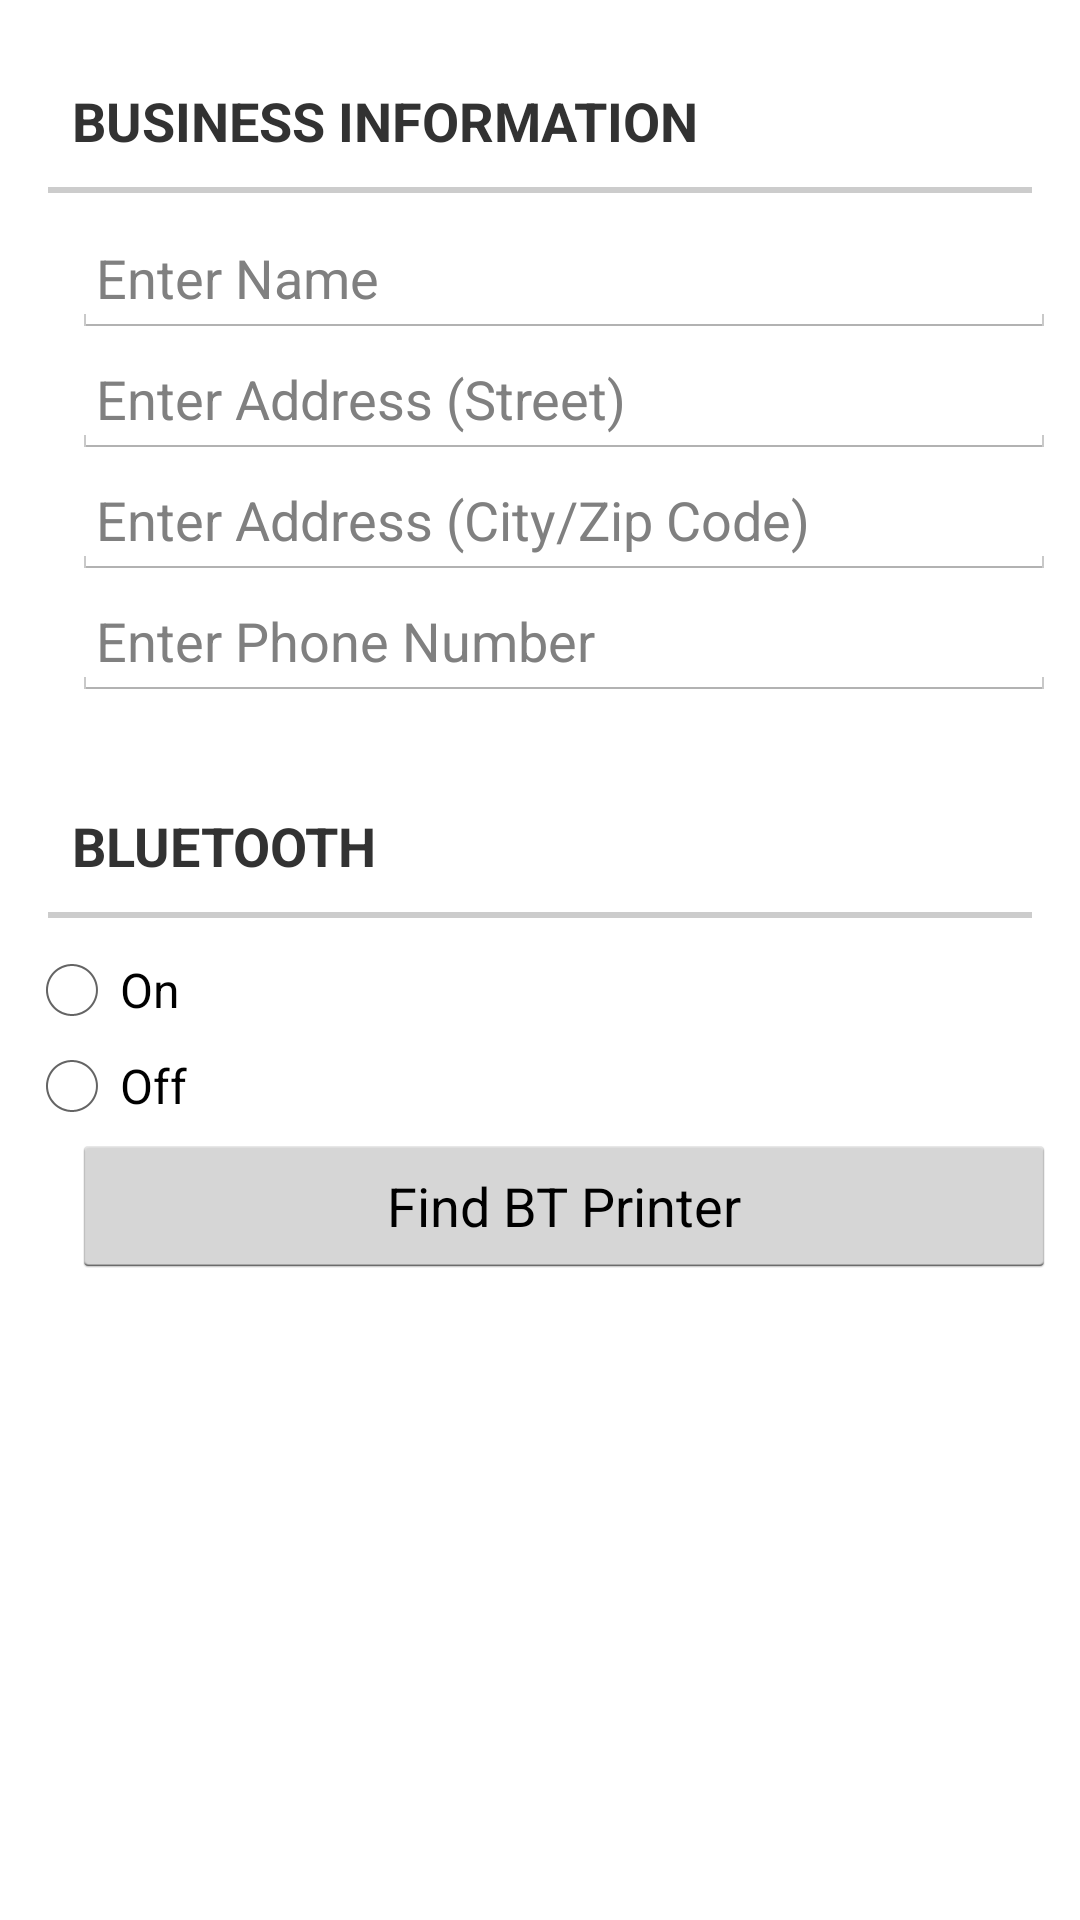

Here is an Android app screen rendered from its layout file. Give the layout XML and the strings, colors and styles it references.
<!-- AndroidManifest.xml: application theme CustomActionBarTheme -->
<!-- res/layout/fragment_settings.xml -->
<?xml version="1.0" encoding="utf-8"?>
<LinearLayout xmlns:android="http://schemas.android.com/apk/res/android"
    android:layout_width="match_parent"
    android:layout_height="match_parent"
    android:layout_margin="8dp"
    android:orientation="vertical">

    <LinearLayout
        android:layout_width="match_parent"
        android:layout_height="wrap_content"
        android:layout_margin="8dp"
        android:orientation="vertical">

        <TextView
            style="?android:listSeparatorTextViewStyle"
            android:layout_width="match_parent"
            android:layout_height="wrap_content"
            android:layout_margin="8dp"
            android:padding="12dp"
            android:text="@string/settings_business_info"
            android:textSize="18sp" />

        <EditText
            android:id="@+id/settings_name"
            style="@style/SettingsTextBox"
            android:hint="Enter Name" />

        <EditText
            android:id="@+id/settings_address1"
            style="@style/SettingsTextBox"
            android:hint="Enter Address (Street)" />

        <EditText
            android:id="@+id/settings_address2"
            style="@style/SettingsTextBox"
            android:hint="Enter Address (City/Zip Code)" />

        <EditText
            android:id="@+id/settings_phoneNum"
            style="@style/SettingsTextBox"
            android:hint="Enter Phone Number"
            android:inputType="phone" />


    </LinearLayout>

    <LinearLayout
        android:layout_width="match_parent"
        android:layout_height="wrap_content"
        android:layout_margin="8dp"
        android:orientation="vertical">

        <TextView
            style="?android:listSeparatorTextViewStyle"
            android:layout_width="match_parent"
            android:layout_height="wrap_content"
            android:layout_margin="8dp"
            android:padding="12dp"
            android:text="@string/settings_bluetooth"
            android:textSize="18sp" />

        <RadioButton
            android:id="@+id/settings_bt_on_radioButton"
            android:layout_width="wrap_content"
            android:layout_height="wrap_content"
            android:text="On"/>
        <RadioButton
            android:id="@+id/settings_bt_off_radioButton"
            android:layout_width="wrap_content"
            android:layout_height="wrap_content"
            android:text="Off"/>

        <Button
            android:id="@+id/settings_btn_discoverPrinter"
            style="@style/SettingsTextBox"
            android:text="Find BT Printer" />
    </LinearLayout>

</LinearLayout>
<!-- resources referenced by this layout -->
<resources>
  <string name="settings_bluetooth">Bluetooth</string>
  <string name="settings_business_info">Business Information</string>
  <style name="SettingsTextBox">
          <item name="android:layout_width">match_parent</item>
          <item name="android:layout_height">wrap_content</item>
          <item name="android:padding">8dp</item>
          <item name="android:layout_marginLeft">16dp</item>
      </style>
  <style name="CustomActionBarTheme" parent="@android:style/Theme.Holo.Light.DarkActionBar">
          <item name="android:actionBarStyle">@style/MontereyDonutActionBar</item>
          <item name="android:icon">@drawable/ringup_icon</item>
      </style>
  <style name="MontereyDonutActionBar" parent="@android:style/Widget.Holo.Light.ActionBar.Solid.Inverse">
          <item name="android:background">@color/MD_red</item>
      </style>
  <!-- drawable ringup_icon: png bitmap (drawable-xhdpi, 19420 bytes) -->
  <color name="MD_red">#CE0005</color>
</resources>
